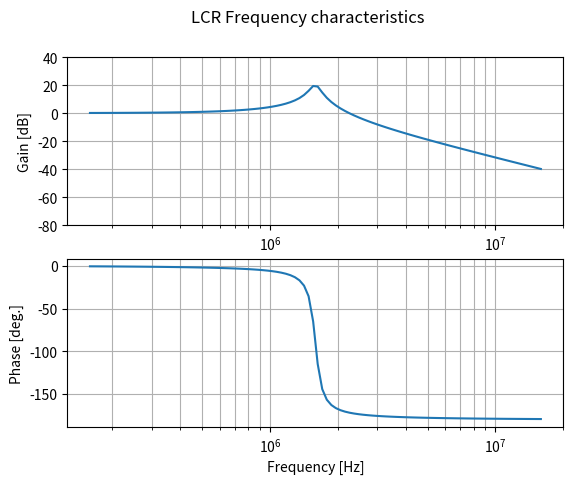
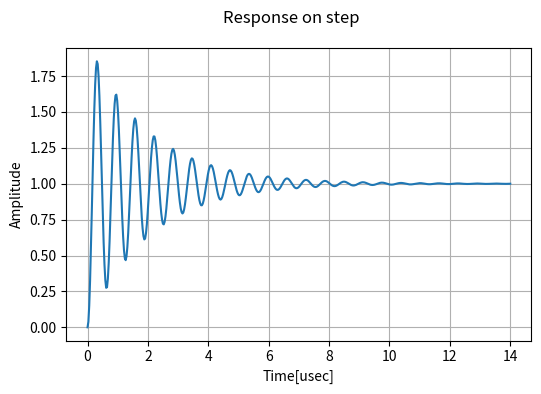

Python code for these plots, in order:
from scipy import signal
import numpy as np
import matplotlib.pyplot as plt



R = 10
C = 1e-9
L = 1e-5


num = [1]
den = [L * C, R * C, 1]
sys = signal.TransferFunction(num, den)


#
# num = [1]
# den = [L*L*C*C, 2*R*L*C*C, R*R*C*C+2*L*C, 2*R*C,1]
# sys = signal.TransferFunction(num, den)



w, mag, phase = sys.bode()
f = w / (2 * np.pi)
t, s = signal.step(sys, N = 500)


plt.figure(1)
plt.suptitle('LCR Frequency characteristics')

plt.subplot(211)
plt.semilogx(f, mag)
plt.grid(which ='both')
plt.ylim(-80, 40)
plt.ylabel('Gain [dB]')

plt.subplot(212)
plt.semilogx(f, phase)
plt.grid(which='both')
plt.xlabel('Frequency [Hz]')
plt.ylabel('Phase [deg.]')

plt.figure(2, figsize = (6, 3.8))
plt.suptitle('Response on step')
plt.plot(t * 1e+6, s)
plt.grid(which= 'both')
plt.xlabel('Time[usec]')
plt.ylabel('Amplitude')

plt.show()

